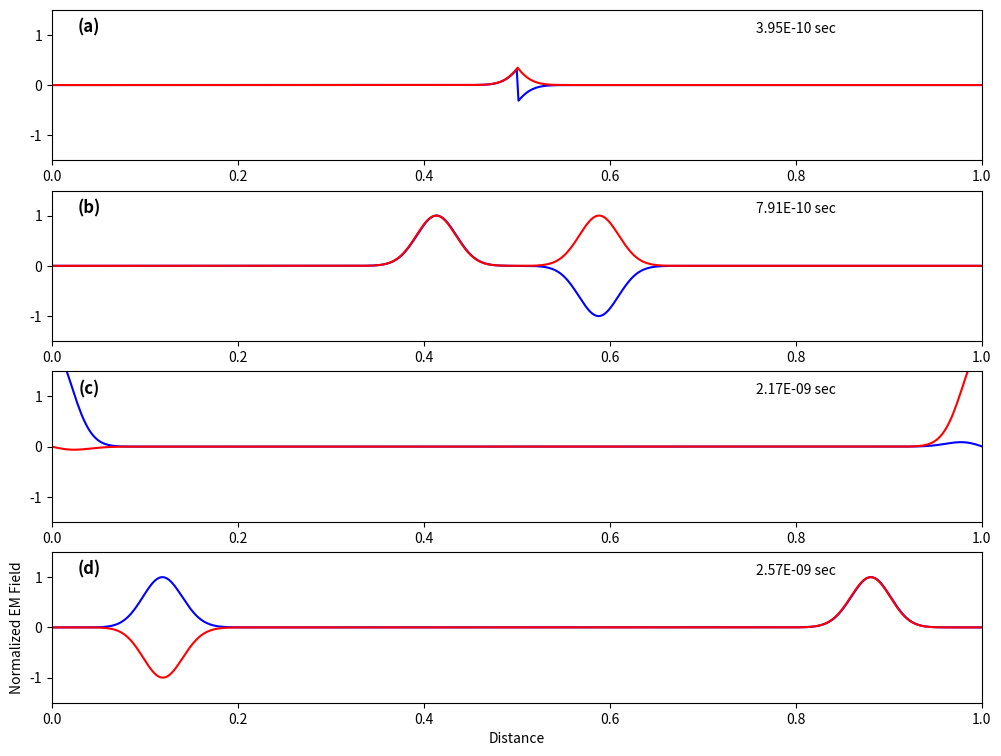

Python code for this plot:
# -*- coding: utf-8 -*-
#!/usr/bin/env python

"""
Finite difference time domain model
2-dimensional

For solving the Maxwell Equations
See 1d_model.py for the 1-d analogous model

Author: Ben Hills
"""

import matplotlib.pyplot as plt
import numpy as np
import scipy.sparse as sp
import math
import matplotlib.animation as animation

############################################################
### Setup ###

# Constants
c0 = 3e8        # Speed of Light m/s
e0 = 8.85e-12   # free space permittivity 1/m
u0 = 1.26e-6    # free space permeability 1/m
fmax   = 5e9    # Source Frequency 1/s

# bed properties
erice = 1.          # relative permittivity of ice
erslab = 2.         # relative permittivity of slab
erbed = 10.         # relative permittivity of bed
slab_thick = 0.2

### Grid Parameters ###
ermax = max([erice, erbed])                     # maximum relative permittivity
nmax  = np.sqrt(ermax)                          # maximum refractive index
NLAM  = 10                                      # grid resolution, resolve nmax with 10pts
lam0  = c0/fmax                                 # min wavelength in simulation
dz = lam0/nmax/NLAM          # step size in x/z-direction
Z   = np.arange(0.,1.,dz)  # X-distance and Z-depth arrays for domain
Nz = len(Z)                                 # number of x/z points in grid
nslab_1 = np.argmin(abs(Z-0.5))                             # slab start location
nslab_2 = nslab_1 + math.ceil(slab_thick/dz)  -1      # slab end location
nbed_1 = np.argmin(abs(Z-0.9))                              # bed start location
nbed_2 = -1                              # bed start location

# Initialize material constants
Er = erice*np.ones(Nz)              # relative permittivity
Ur = np.ones(Nz)                    # relative permeability
# change the permittivity for the slab and for the bed
#Er[nslab_1:nslab_2] = erslab        # relative permittivity in the slab
#Er[nbed_1:nbed_2] = erbed                   # relative permittivity in the bed

# Time Domain
nbc   = np.sqrt(Ur[0]*Er[0])        # refractive index at boundary
dt    = nbc*dz/(2*c0)               # time step
tau   = 0.5/fmax                    # duration of Gaussian source
t0    = 5.*tau                      # initial time, offset of Gaussian source
tprop = nmax*Nz*dz/c0               # time for wave accross grid
t_f     = 2.*t0 + 2.*tprop          # total simulation time
steps = 2500#0.5*1000*math.floor((t_f/dt)/1000.)           # number of time steps
t     = np.arange(0,steps)*dt       # update simulation time

# Source
nz_src = math.ceil(Nz/2.)                   # Index of Source Location
#nz_src = np.argmin(abs(Z-0.))
Esrc   = np.exp(-((t-t0)/tau)**2.)          # Electricity source, Gaussian

# Initialize FDTD parametrs
mEy = (c0*dt)/Er    # Electricity multiplication parameter
mHx = (c0*dt)/Ur    # Magnetism multiplication parameter
# Initialize fields to zero
Ey = np.zeros(Nz)   # Electric Field
Hx = np.zeros(Nz)   # Magnetic Field

############################################################
### Matrices ###

# Define transformation matrices for forward difference
A = sp.lil_matrix((Nz,Nz))          # Sparse Matrix for Hx update
A.setdiag(-1.*np.ones(Nz),k=0)      # Matrix diagonal to -1
A.setdiag(np.ones(Nz-1),k=1)        # Matrix off-diagonal to 1

B = sp.lil_matrix((Nz,Nz))          # Sparse Matrix for Ey update
B.setdiag(np.ones(Nz),k=0)
B.setdiag(-1.*np.ones(Nz-1),k=-1)

# Dirichlet BCs
A[-1,:] = 0
B[0,:] = 0

# Perfectly absorbing BC
PABC = False
H1,H2,H3 = 0,0,0
E1,E2,E3 = 0,0,0

############################################################
### Figure ###

"""
fig = plt.figure(figsize=(12,12))
ax1 = plt.subplot(111)
ax1.set_ylim(-1.5,1.5)
ax1.set_xlim(1.,0)
plt.xlabel('Distance')
plt.ylabel('Normalized EM Field')
#plt.ion()
time_text = ax1.text(0.5,1.1,'',ha='center',transform=ax1.transAxes)

ax2 = plt.subplot(122)
plt.xlim(0,dt*steps)
plt.ylim(-1,1)
plt.xlabel('seconds')
plt.ylabel('E-return')

# fill the bed and slab locations
#ax1.fill_between(np.linspace(-5,5,10),Z[nslab_1],Z[nslab_2],color='k',alpha=0.2)
#ax1.fill_between(np.linspace(-5,5,10),Z[nbed_1],Z[nbed_2],color='k',alpha=0.5)
# plot Electric and Magnetic field
H_line, = ax1.plot([],[],'b',zorder=0)
E_line, = ax1.plot([],[],'r',zorder=1)

# plot the power output through time
#P_line, = ax2.plot([],[],'k')

plt.tight_layout()

"""
############################################################
### Algorithm ###

E_out = np.empty((steps,len(Ey)))
H_out = np.empty((steps,len(Hx)))
P_out = [[],[]]

for t_i in np.arange(steps):
    # Update Magnetic Field
    Hx += (mHx/dz)*(A*Ey)
    if PABC == True:
        Hx[-1] = Hx[-1] + mHx[-1]*(E3 - Ey[-1])/dz
        # Record H-field at Boundary
        H3 = H2
        H2 = H1
        H1 = Hx[0]
    # Update Electric Field
    Ey += (mEy/dz)*(B*Hx)
    if PABC == True:
        Ey[0] = Ey[0] + mEy[0]*(Hx[0] - H3)/dz
        # Record E-field at Boundary
        E3 = E2
        E2 = E1
        E1 = Ey[-1]
    # Apply the source
    Ey[nz_src] = Ey[nz_src] + Esrc[t_i]

    # save the fields to an array
    E_out[t_i] = Ey
    H_out[t_i] = Hx

    # Save the E-field at the top to an array
    P_out[0].append(dt*t_i)
    P_out[1].append(Ey[nz_src])
    """
    E_line.set_xdata(Z)
    E_line.set_ydata(Ey)
    H_line.set_xdata(Z+0.5*dz)
    H_line.set_ydata(Hx)
    #P_line.set_xdata(P_out[0])
    #P_line.set_ydata(P_out[1])
    #time_text.set_text('Time Step = %0.0f of %0.0f' % (t_i,steps))
    plt.pause(0.00001)
    """
fig = plt.figure(figsize=(12,9))

i = int(steps/20)
ax1 = plt.subplot(411)
ax1.set_ylim(-1.5,1.5)
ax1.set_xlim(0.,1.)
ax1.tick_params(which='both',labelbottom='off')
plt.plot(Z+0.5*dz,H_out[i],'b')
plt.plot(Z,E_out[i],'r')
ax1.text(0.04,0.85,'(a)',size='large',weight='bold',ha='center',transform=ax1.transAxes)
time_text = ax1.text(0.8,0.85,'%0.2E sec'%t[i],ha='center',transform=ax1.transAxes)

i = int(2*steps/20)
ax2 = plt.subplot(412)
ax2.set_ylim(-1.5,1.5)
ax2.set_xlim(0.,1.)
ax2.tick_params(which='both',labelbottom='off')
plt.plot(Z+0.5*dz,H_out[i],'b')
plt.plot(Z,E_out[i],'r')
ax2.text(0.04,0.85,'(b)',size='large',weight='bold',ha='center',transform=ax2.transAxes)
time_text = ax2.text(0.8,0.85,'%0.2E sec'%t[i],ha='center',transform=ax2.transAxes)

i = int(5.5*steps/20)
ax3 = plt.subplot(413)
ax3.set_ylim(-1.5,1.5)
ax3.set_xlim(0.,1.)
ax3.tick_params(which='both',labelbottom='off')
plt.plot(Z+0.5*dz,H_out[i],'b')
plt.plot(Z,E_out[i],'r')
ax3.text(0.04,0.85,'(c)',size='large',weight='bold',ha='center',transform=ax3.transAxes)
time_text = ax3.text(0.8,0.85,'%0.2E sec'%t[i],ha='center',transform=ax3.transAxes)

i = int(6.5*steps/20)
ax4 = plt.subplot(414)
ax4.set_ylim(-1.5,1.5)
ax4.set_xlim(0.,1.)
plt.xlabel('Distance')
plt.ylabel('Normalized EM Field')
plt.plot(Z+0.5*dz,H_out[i],'b')
plt.plot(Z,E_out[i],'r')
ax4.text(0.04,0.85,'(d)',size='large',weight='bold',ha='center',transform=ax4.transAxes)
time_text = ax4.text(0.8,0.85,'%0.2E sec'%t[i],ha='center',transform=ax4.transAxes)

plt.savefig('DirichletBC.png',dpi=300)

############################################################
"""
def init():
    E_line.set_data([],[])
    H_line.set_data([],[])
    P_line.set_data([],[])
    return E_line, H_line, P_line,

def animate(i):
    E_line.set_ydata(Z)
    E_line.set_xdata(E_out[i])
    H_line.set_ydata(Z+0.5*dz)
    H_line.set_xdata(H_out[i])
    P_line.set_xdata(P_out[0][:i])
    P_line.set_ydata(P_out[1][:i])
    time_text.set_text('Time Step = %0.0f of %0.0f' % (i,steps))
    return E_line, H_line, P_line, time_text,

ani = animation.FuncAnimation(fig,animate,init_func=init,frames=np.arange(0,steps,2),interval=20,blit=True)

# Save the animation
ani.save('WithLayers.mp4',writer="ffmpeg")
"""
